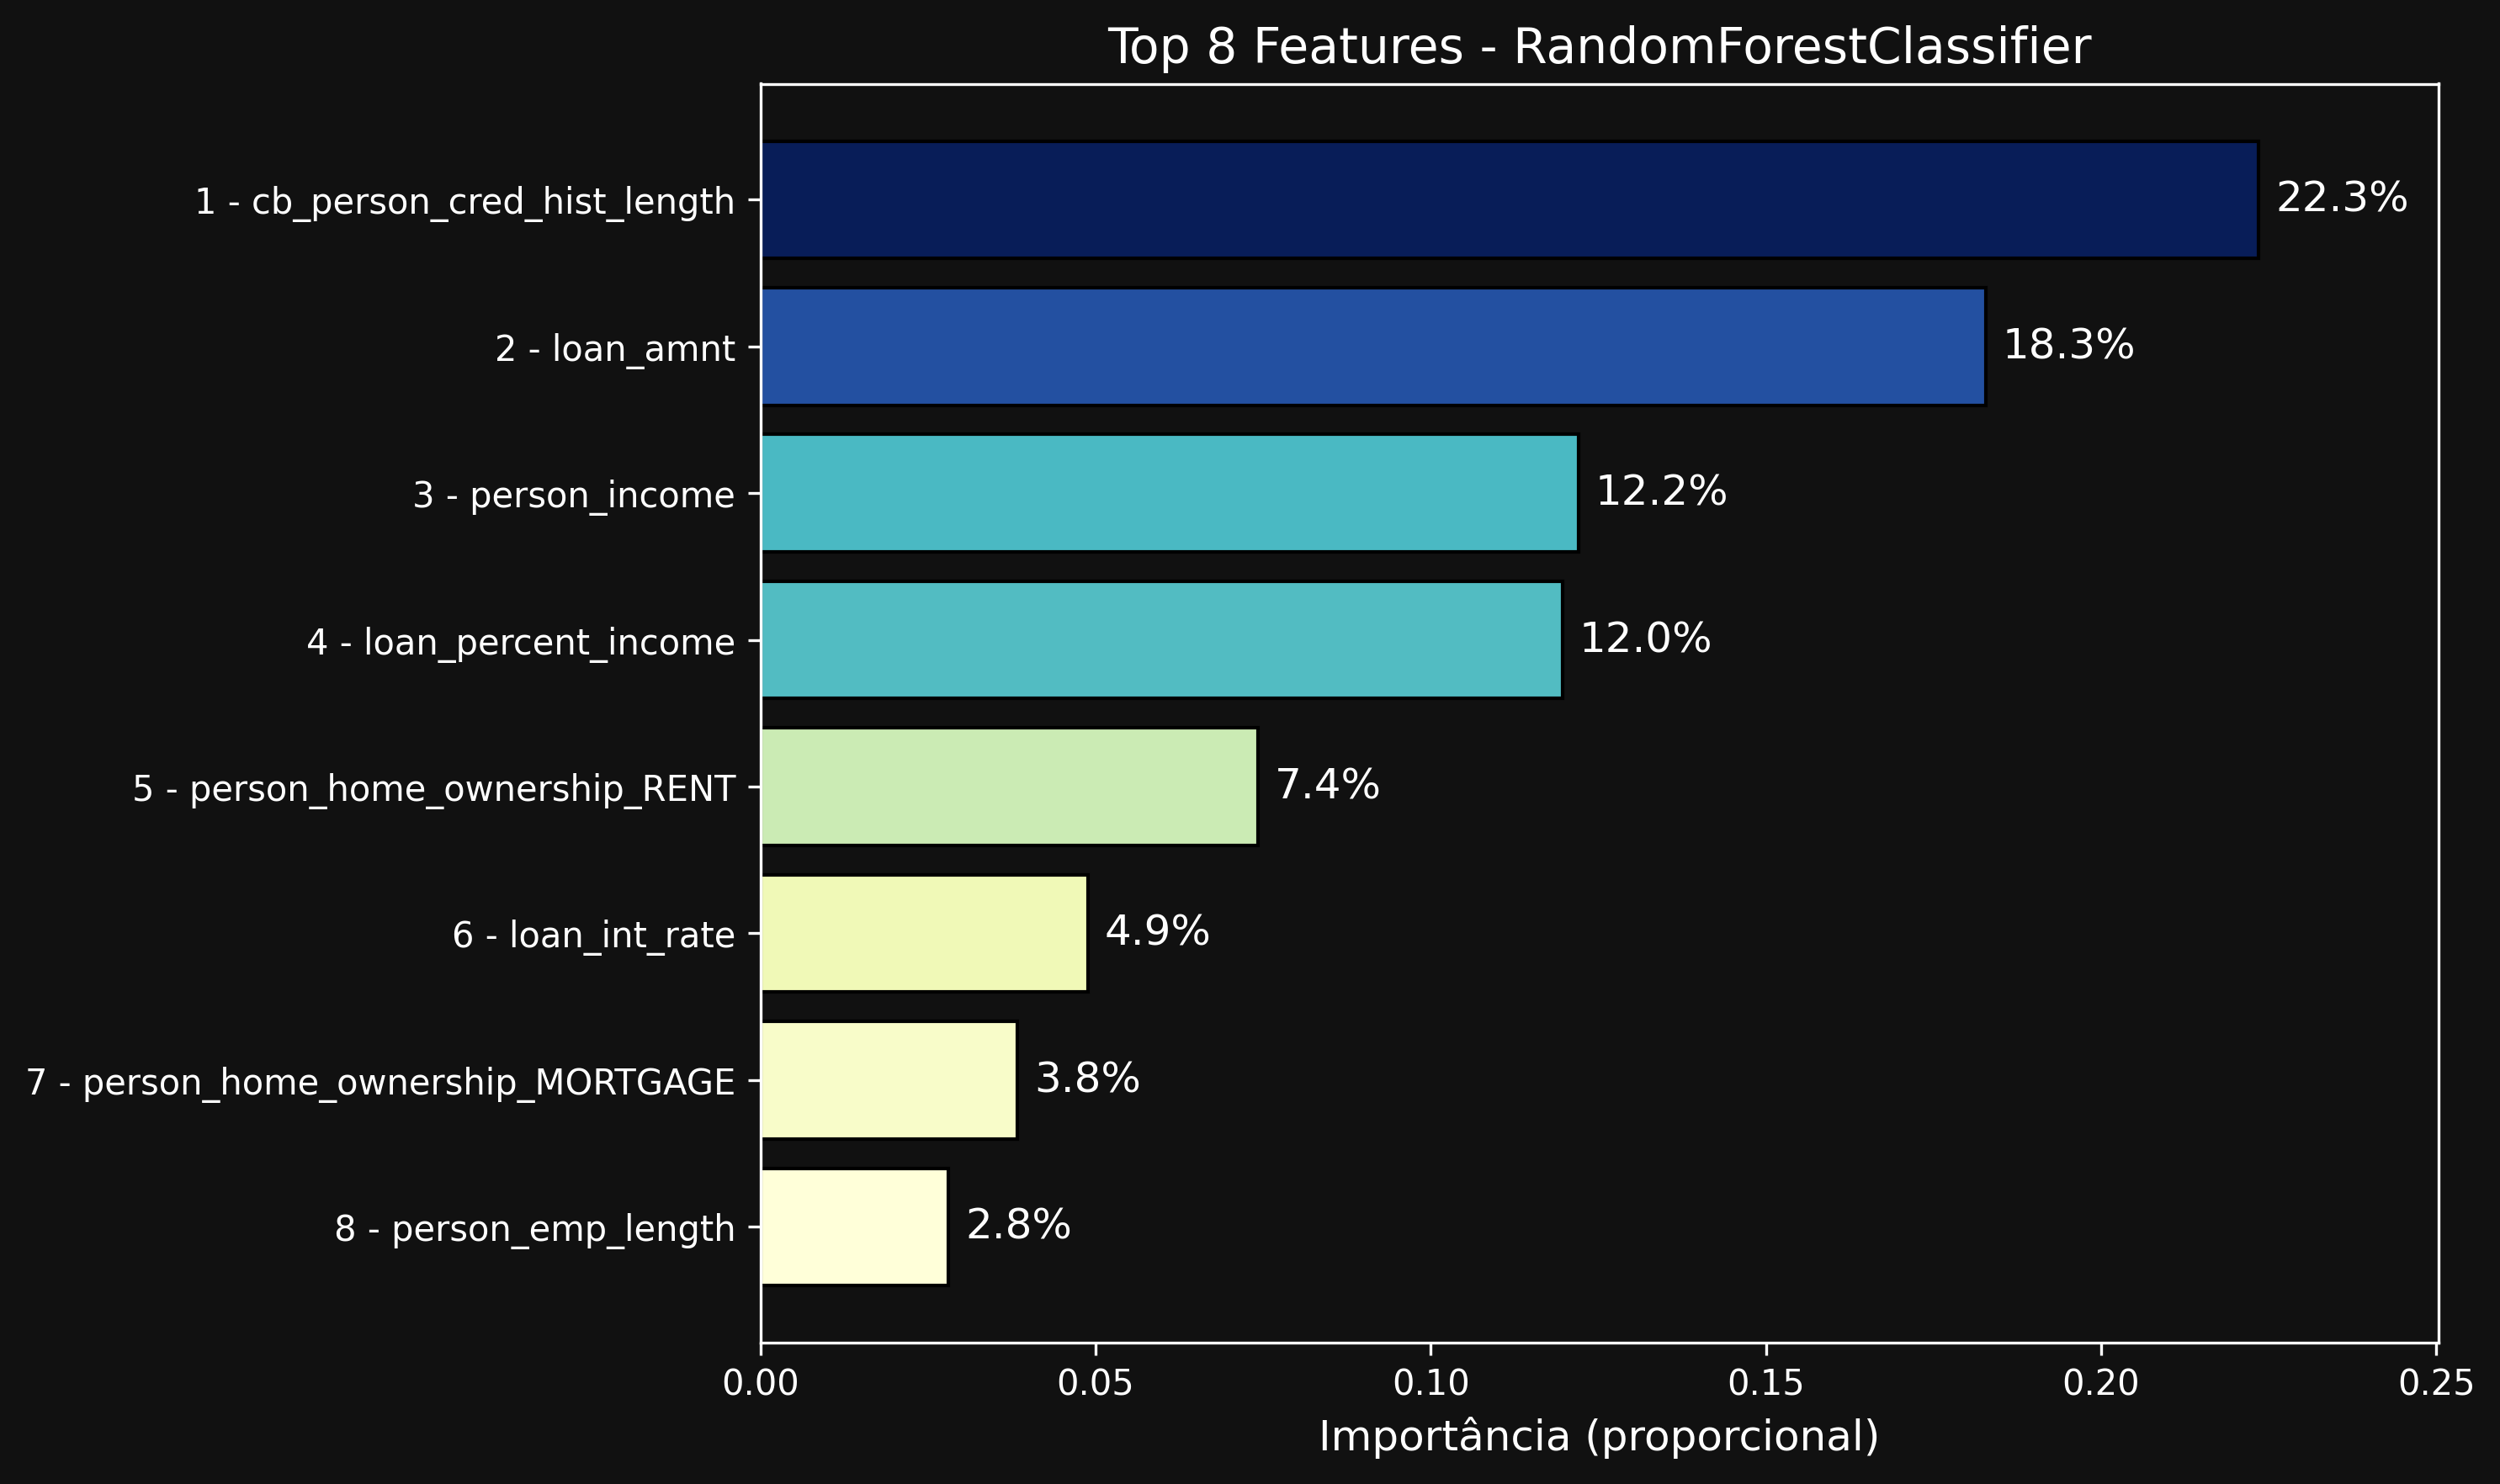

The file beside this chart, header and first rows:
Variável, Importância
cb_person_cred_hist_length, 0.2235
loan_amnt, 0.1828
person_income, 0.122
loan_percent_income, 0.1196
person_home_ownership_RENT, 0.07425
loan_int_rate, 0.04887
person_home_ownership_MORTGAGE, 0.03836
person_emp_length, 0.02805
person_home_ownership_OWN, 0.02241
loan_grade, 0.01968
loan_intent_HOMEIMPROVEMENT, 0.01859
person_age, 0.01601
loan_intent_MEDICAL, 0.01563
loan_intent_DEBTCONSOLIDATION, 0.01457
cb_person_default_on_file_N, 0.01306
loan_intent_VENTURE, 0.01284
cb_person_default_on_file_Y, 0.0128
loan_intent_EDUCATION, 0.009863
loan_intent_PERSONAL, 0.006879
person_home_ownership_OTHER, 0.0002467
